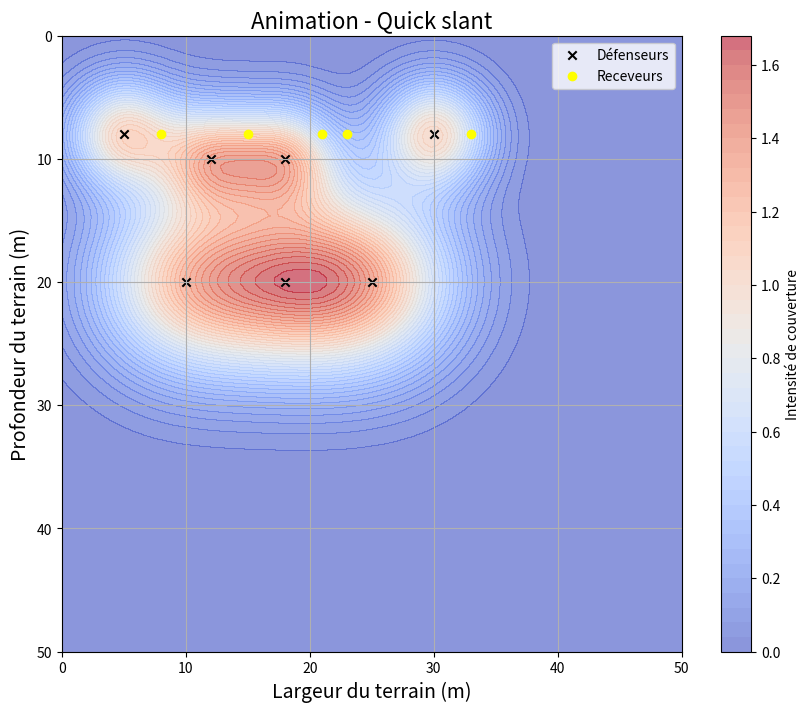
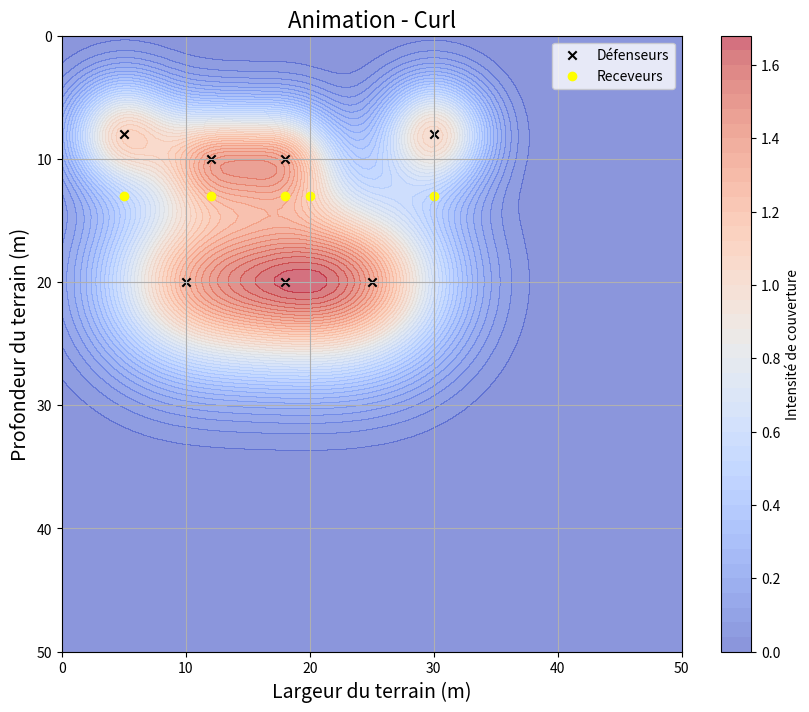
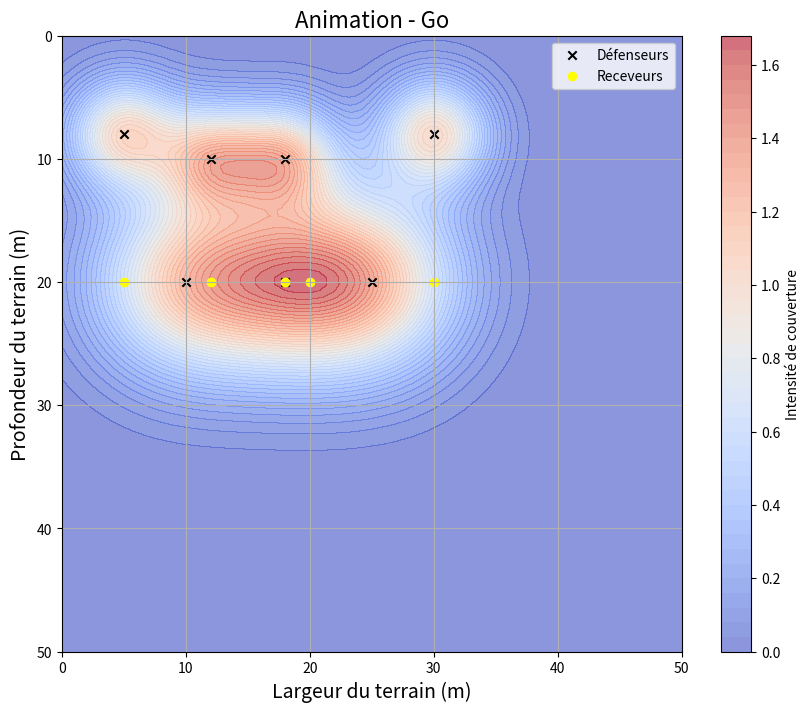
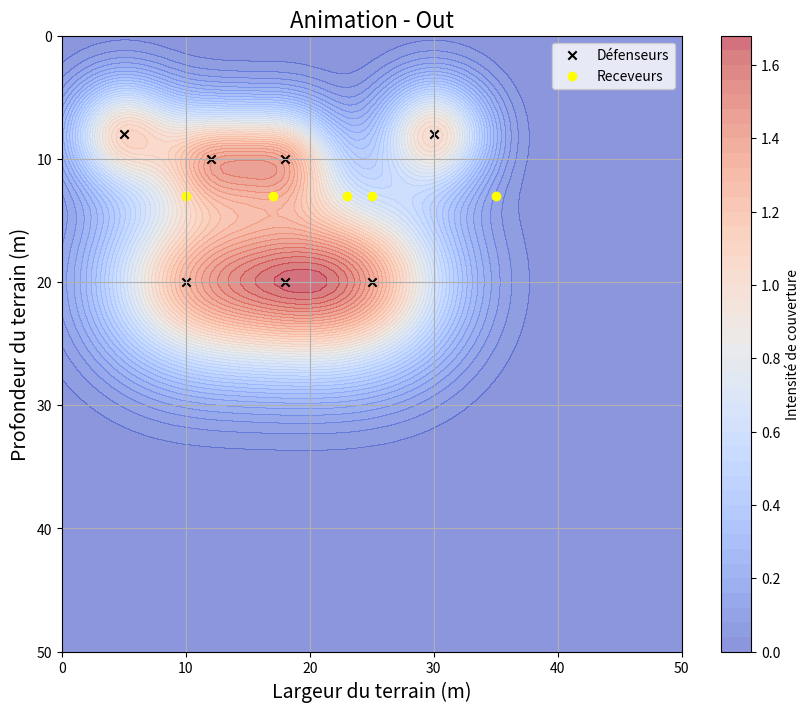
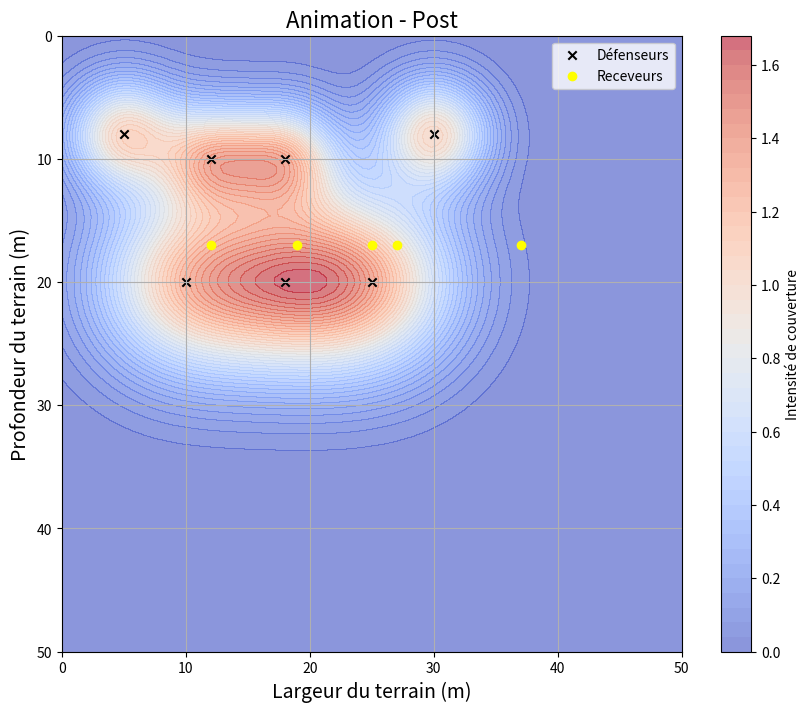

Write Python code to recreate these figures, in order.
import numpy as np
import matplotlib.pyplot as plt
import matplotlib.animation as animation
import os

# ----------------------
# 1. Paramètres initiaux
# ----------------------

receivers_init = np.array([
    [5, 5],
    [5, 20],
    [5, 12],
    [5, 30],
    [5, 18],
])

defenders_init = np.array([
    [8, 5],
    [8, 30],
    [10, 12],
    [10, 18],
    [20, 10],
    [20, 25],
    [20, 18],
])

sigma = np.array([3, 3, 3, 3, 5, 5, 5])

# ----------------------
# 2. Fonctions auxiliaires
# ----------------------

def move_receivers(receivers_init, route_type="quick_slant", t=1.0):
    receivers = receivers_init.copy()
    if route_type == "quick_slant":
        for r in receivers:
            r[0] += (5 / np.sqrt(2)) * t
            r[1] += (5 / np.sqrt(2)) * t
    elif route_type == "curl":
        for r in receivers:
            r[0] += 8 * t
    elif route_type == "go":
        for r in receivers:
            r[0] += 15 * t
    elif route_type == "out":
        for r in receivers:
            r[0] += 8 * t
            r[1] += 5 * t
    elif route_type == "post":
        for r in receivers:
            r[0] += 12 * t
            r[1] += 7 * t
    return receivers

def coverage_map(X, Y, defenders, sigmas):
    Z = np.zeros_like(X)
    for (dx, dy), s in zip(defenders, sigmas):
        Z += np.exp(-((X - dy)**2 + (Y - dx)**2) / (2 * s**2))
    return Z

# ----------------------
# 3. Génération d'une animation
# ----------------------

def animate_route(route_type, save_folder="animations"):
    fig, ax = plt.subplots(figsize=(10, 8))
    x = np.linspace(0, 50, 100)
    y = np.linspace(0, 50, 100)
    X, Y = np.meshgrid(x, y)
    Z = coverage_map(X, Y, defenders_init, sigma)

    contour = ax.contourf(X, Y, Z, levels=50, cmap='coolwarm', alpha=0.6)
    cbar = plt.colorbar(contour, ax=ax)
    cbar.set_label('Intensité de couverture')

    defenders_plot = ax.scatter(defenders_init[:,1], defenders_init[:,0], color='black', marker='x', label='Défenseurs')
    receivers_plot = ax.scatter([], [], color='yellow', label='Receveurs')

    ax.set_title(f"Animation - {route_type.replace('_', ' ').capitalize()}", fontsize=16)
    ax.set_xlabel("Largeur du terrain (m)", fontsize=14)
    ax.set_ylabel("Profondeur du terrain (m)", fontsize=14)
    ax.set_xlim(0, 50)
    ax.set_ylim(50, 0)
    ax.grid(True)
    ax.legend()

    def update(frame):
        t = frame / 20
        receivers_pos = move_receivers(receivers_init, route_type, t)
        receivers_plot.set_offsets(np.c_[receivers_pos[:,1], receivers_pos[:,0]])
        return receivers_plot,

    ani = animation.FuncAnimation(fig, update, frames=21, interval=200, blit=True)

    if not os.path.exists(save_folder):
        os.makedirs(save_folder)
    filepath = os.path.join(save_folder, f"animation_{route_type}.gif")
    ani.save(filepath, writer='pillow')
    print(f"GIF sauvegardé sous {filepath}")
    plt.close()

# ----------------------
# 4. Exécution principale
# ----------------------

def main():
    routes = ["quick_slant", "curl", "go", "out", "post"]
    for route in routes:
        animate_route(route)

if __name__ == "__main__":
    main()
